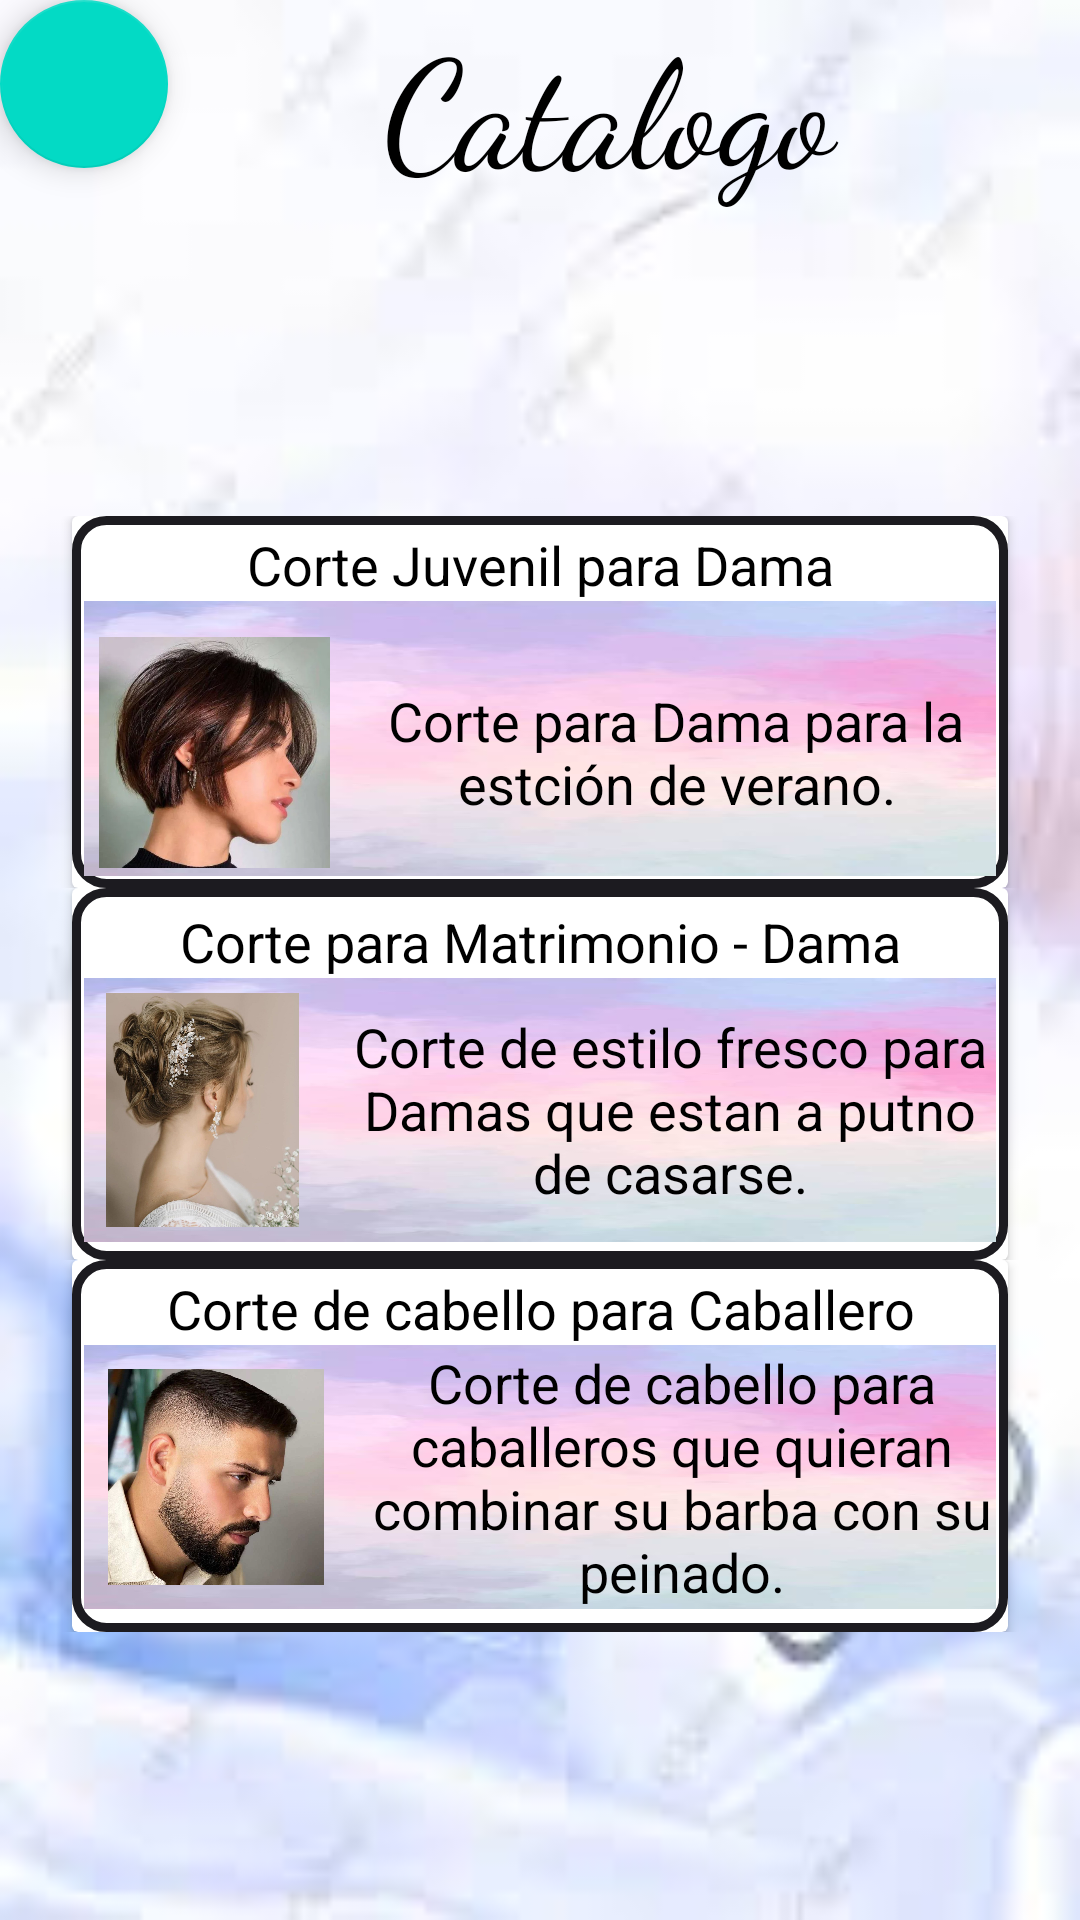

Write the Android layout XML for this screen, with the resource values it uses.
<!-- AndroidManifest.xml: application theme Theme.P_TH_App_Movil -->
<!-- res/layout/activity_catalogo.xml -->
<?xml version="1.0" encoding="utf-8"?>
<LinearLayout
    xmlns:android="http://schemas.android.com/apk/res/android"
    xmlns:app="http://schemas.android.com/apk/res-auto"
    xmlns:tools="http://schemas.android.com/tools"
    android:layout_width="match_parent"
    android:orientation="vertical"
    android:gravity="center"
    android:background="@drawable/fondo9"
    android:layout_height="match_parent"
    tools:context=".Vista.VistaCatalogo.Catalogo">

    <LinearLayout
        android:layout_width="match_parent"
        android:layout_height="76dp"
        android:orientation="horizontal">

        <com.google.android.material.floatingactionbutton.FloatingActionButton

            android:id="@+id/tvt_volver"
            android:layout_width="wrap_content"
            android:layout_height="wrap_content"
            android:clickable="true"
            app:srcCompat="@drawable/ic_volver"
            />
        <TextView
            android:id="@+id/textView15"
            android:layout_width="294dp"
            android:layout_height="wrap_content"
            android:fontFamily="cursive"
            android:gravity="center"
            android:text="Catalogo"
            android:textColor="@color/black"
            android:textSize="50dp" />

    </LinearLayout>




    <TableLayout
        android:layout_width="match_parent"
        android:layout_height="match_parent"
        android:gravity="center">

        <TableRow
            android:layout_width="222dp"
            android:layout_height="match_parent"

            android:gravity="center">

            <androidx.cardview.widget.CardView
                android:layout_width="match_parent"
                android:layout_height="wrap_content">

                <LinearLayout
                    android:layout_width="312dp"
                    android:layout_height="124dp"
                    android:background="@drawable/bordes2"

                    android:orientation="vertical">

                    <TextView
                        android:id="@+id/textView1"
                        android:layout_width="match_parent"
                        android:layout_height="wrap_content"
                        android:gravity="center"
                        android:text="Corte Juvenil para Dama"
                        android:textColor="@color/black"
                        android:textSize="18dp" />

                    <LinearLayout
                        android:layout_width="308dp"
                        android:layout_height="101dp"
                        android:background="@drawable/fondo1"
                        android:gravity="center"
                        android:orientation="horizontal">

                        <ImageView
                            android:id="@+id/img_registro"
                            android:layout_width="77dp"
                            android:layout_height="wrap_content"
                            android:layout_margin="5dp"
                            app:srcCompat="@drawable/corte1" />

                        <TextView
                            android:id="@+id/textView24"
                            android:layout_width="match_parent"
                            android:layout_height="wrap_content"
                            android:gravity="center"
                            android:text="Corte para Dama para la estción de verano."
                            android:textColor="@color/black"
                            android:textSize="18dp" />

                    </LinearLayout>

                </LinearLayout>


                />
            </androidx.cardview.widget.CardView>

        </TableRow>

        <TableRow
            android:layout_width="match_parent"
            android:layout_height="match_parent"
            android:gravity="center">

            <androidx.cardview.widget.CardView
                android:layout_width="match_parent"
                android:layout_height="wrap_content"
                android:layout_gravity="center">

                <LinearLayout
                    android:layout_width="312dp"
                    android:layout_height="124dp"
                    android:background="@drawable/bordes2"
                    android:gravity="center"
                    android:orientation="vertical">

                    <TextView
                        android:id="@+id/textView2"
                        android:layout_width="match_parent"
                        android:layout_height="wrap_content"
                        android:text="Corte para Matrimonio - Dama"
                        android:gravity="center"
                        android:textColor="@color/black"
                        android:textSize="18dp" />

                    <LinearLayout
                        android:layout_width="312dp"
                        android:layout_height="88dp"
                        android:gravity="center"
                        android:background="@drawable/fondo1"
                        android:orientation="horizontal">

                        <ImageView
                            android:id="@+id/img_citas"
                            android:layout_width="77dp"
                            android:layout_height="wrap_content"
                            android:layout_margin="5dp"
                            app:srcCompat="@drawable/corte2" />

                        <TextView
                            android:id="@+id/textView29"
                            android:layout_width="match_parent"
                            android:layout_height="wrap_content"
                            android:text="Corte de estilo fresco para Damas que estan a putno de casarse."
                            android:gravity="center"
                            android:textColor="@color/black"
                            android:textSize="18dp" />

                    </LinearLayout>

                </LinearLayout>


                />
            </androidx.cardview.widget.CardView>
        </TableRow>

        <TableRow
            android:layout_width="match_parent"
            android:layout_height="match_parent"
            android:gravity="center">

            <androidx.cardview.widget.CardView
                android:layout_width="match_parent"
                android:layout_height="wrap_content">

                <LinearLayout
                    android:layout_width="312dp"
                    android:layout_height="124dp"
                    android:background="@drawable/bordes2"
                    android:orientation="vertical">

                    <TextView
                        android:id="@+id/textView5"
                        android:layout_width="match_parent"
                        android:layout_height="wrap_content"
                        android:text="Corte de cabello para Caballero"
                        android:gravity="center"
                        android:textColor="@color/black"
                        android:textSize="18dp" />

                    <LinearLayout
                        android:layout_width="311dp"
                        android:layout_height="88dp"
                        android:gravity="center"
                        android:background="@drawable/fondo1"
                        android:orientation="horizontal">

                        <ImageView
                            android:id="@+id/img_logo_cita"
                            android:layout_width="72dp"
                            android:layout_height="75dp"
                            android:layout_margin="8dp"
                            app:srcCompat="@drawable/corte3" />

                        <TextView
                            android:id="@+id/textView51"
                            android:layout_width="match_parent"
                            android:layout_height="wrap_content"
                            android:text="Corte de cabello para caballeros que quieran combinar su barba con su peinado."
                            android:gravity="center"
                            android:textColor="@color/black"
                            android:textSize="18dp" />
                    </LinearLayout>

                </LinearLayout>


                />
            </androidx.cardview.widget.CardView>
        </TableRow>

    </TableLayout>


</LinearLayout>
<!-- resources referenced by this layout -->
<resources>
  <!-- drawable bordes2 (drawable) -->
  <?xml version="1.0" encoding="utf-8"?>
  <shape
      xmlns:android="http://schemas.android.com/apk/res/android"
      android:shape="rectangle">
  
      
      <solid
          android:color="@color/white" >
      </solid>
  
      
      <stroke
          android:width="3dp"
          android:color="#1c1b20" >
      </stroke>
  
      
      <padding
          android:left="4dp"
          android:top="4dp"
          android:right="4dp"
          android:bottom="4dp"    >
      </padding>
  
      
      <corners
          android:radius="10dp"   >
      </corners>
  
  </shape>
  <!-- drawable corte1: webp bitmap (drawable, 39440 bytes) -->
  <!-- drawable corte2: jpg bitmap (drawable, 178994 bytes) -->
  <!-- drawable corte3: jpg bitmap (drawable, 78538 bytes) -->
  <!-- drawable fondo1: jpg bitmap (drawable, 16041 bytes) -->
  <!-- drawable fondo9: png bitmap (drawable, 3855 bytes) -->
  <style name="Theme.P_TH_App_Movil" parent="Theme.MaterialComponents.DayNight.NoActionBar">
          
          <item name="colorPrimary">@color/purple_500</item>
          <item name="colorPrimaryVariant">@color/purple_700</item>
          <item name="colorOnPrimary">@color/white</item>
          
          <item name="colorSecondary">@color/teal_200</item>
          <item name="colorSecondaryVariant">@color/teal_700</item>
          <item name="colorOnSecondary">@color/black</item>
          
          <item name="android:statusBarColor" tools:targetApi="l">?attr/colorPrimaryVariant</item>
          
      </style>
  <!-- not gathered from this repository: default colours our renderer supplied (Android Studio template values) -->
  <color name="purple_500">#FF6200EE</color>
  <color name="purple_700">#FF3700B3</color>
  <color name="teal_200">#FF03DAC5</color>
  <color name="teal_700">#FF018786</color>
  <color name="black">#FF000000</color>
  <color name="white">#FFFFFFFF</color>
</resources>
